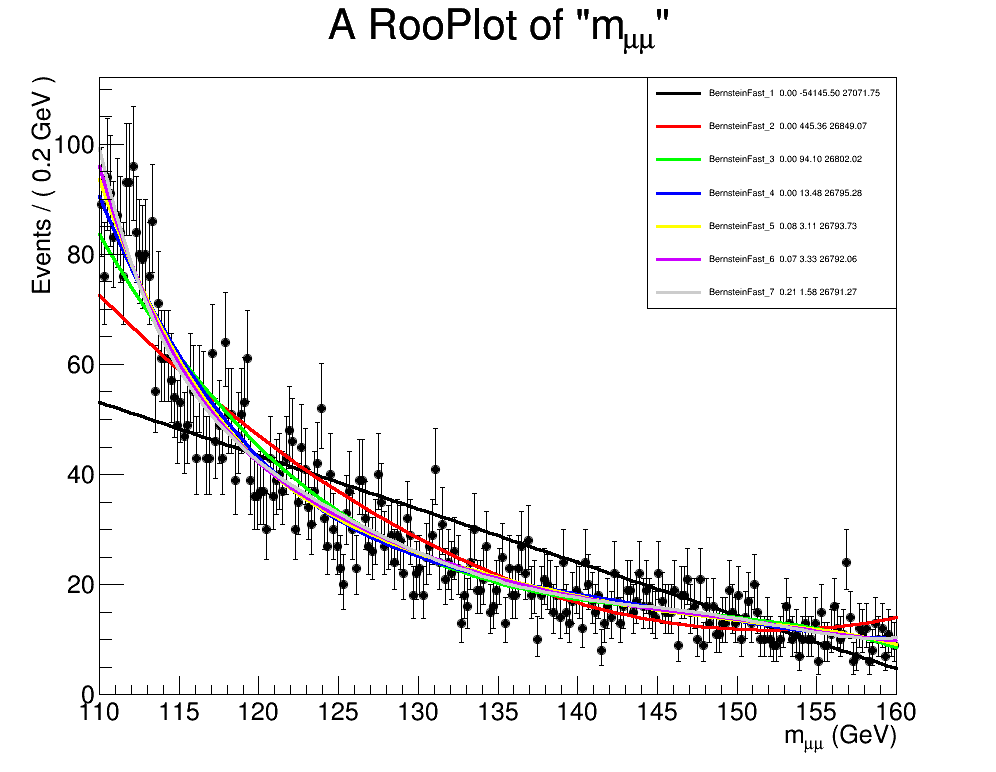

The data file committed next to this chart (first rows):
BernsteinFast_1, 0.0, -54145.497292, 27071.748646
BernsteinFast_2, 7.38150612451e-99, 445.4, 26849
BernsteinFast_3, 2.99672748278e-22, 94.1, 26802
BernsteinFast_4, 0.0002415, 13.48, 26795
BernsteinFast_5, 0.07786, 3.109, 26794
BernsteinFast_6, 0.06783, 3.335, 26792
BernsteinFast_7, 0.2089, 1.579, 26791
